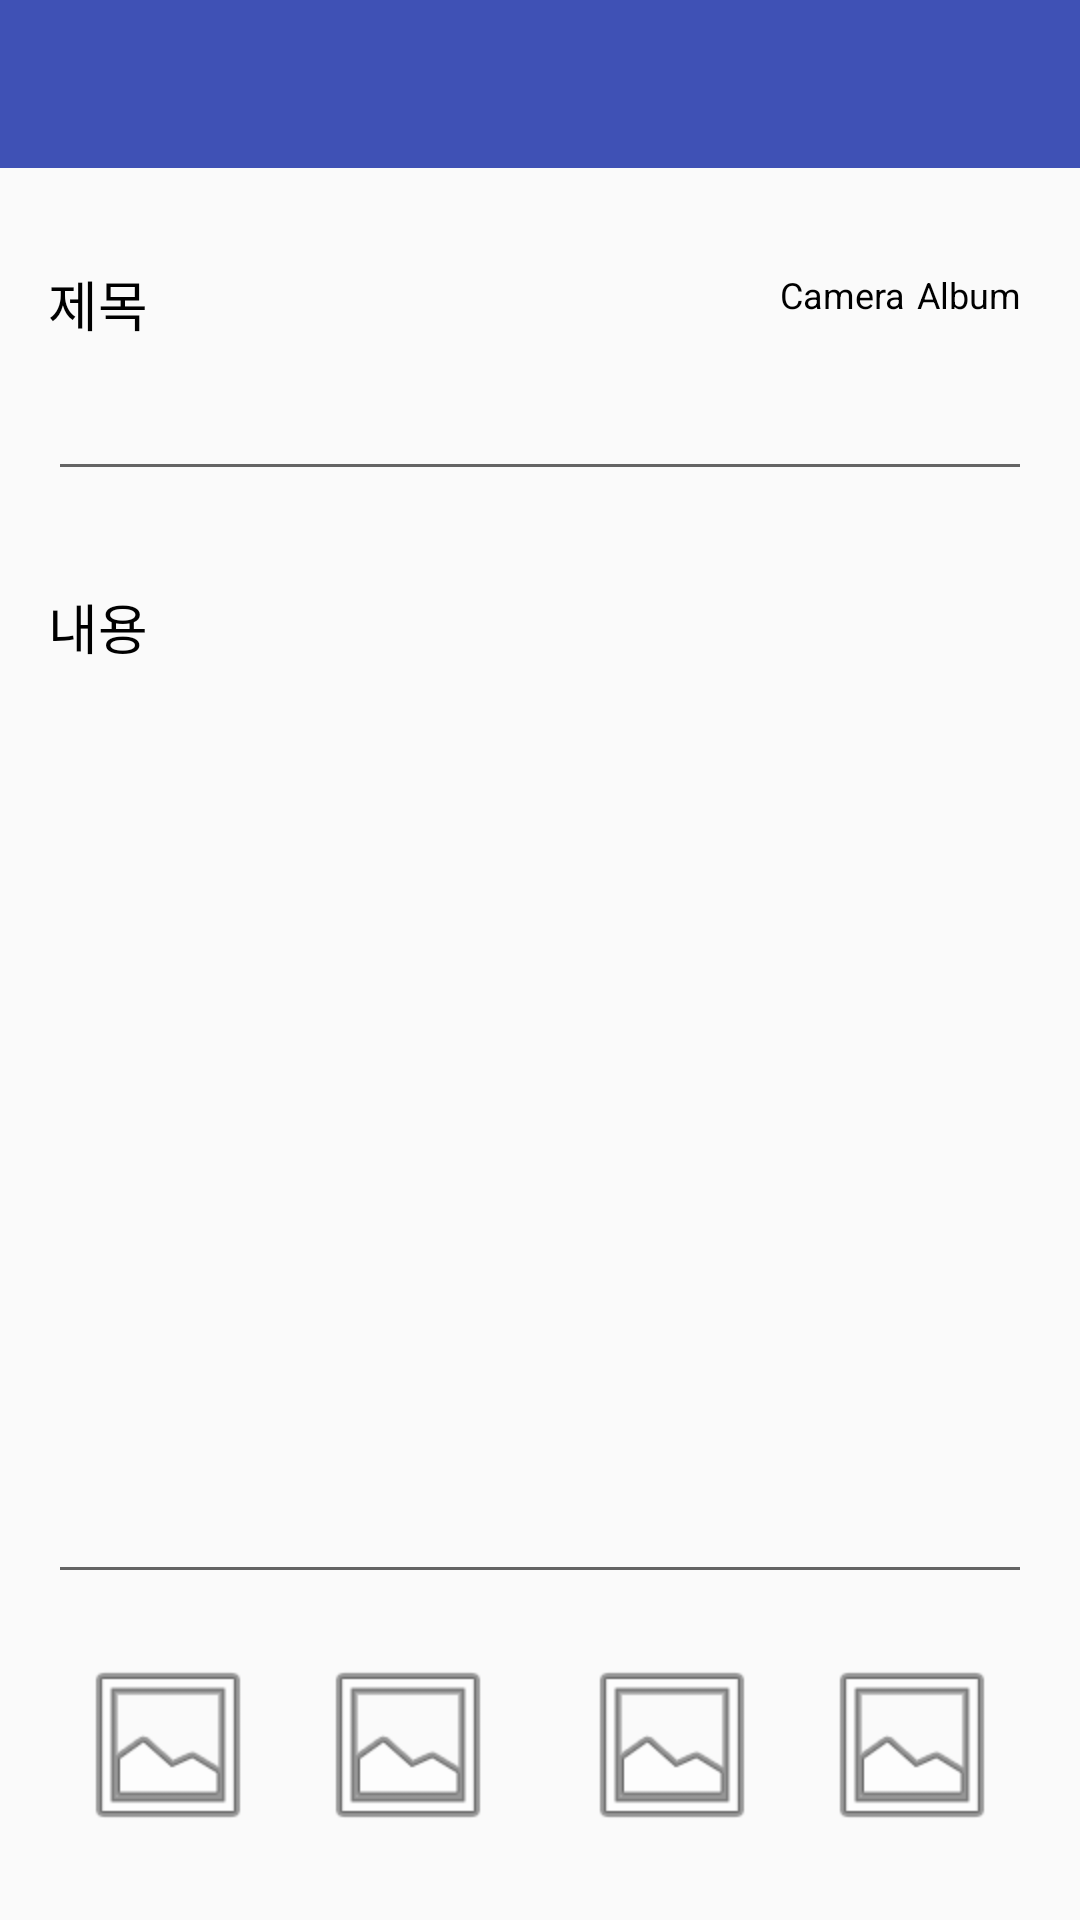

Layout XML and referenced resources for this Android screen:
<!-- AndroidManifest.xml: application theme AppTheme -->
<!-- res/layout/activity_memo_apply.xml -->
<?xml version="1.0" encoding="utf-8"?>
<android.support.constraint.ConstraintLayout xmlns:android="http://schemas.android.com/apk/res/android"
    xmlns:app="http://schemas.android.com/apk/res-auto"
    xmlns:tools="http://schemas.android.com/tools"
    android:layout_width="match_parent"
    android:layout_height="match_parent"
    tools:context=".Memo.MemoApplyActivity">


    <android.support.v7.widget.Toolbar
        android:id="@+id/memoActivity_Toolbar"
        android:layout_width="0dp"
        android:layout_height="wrap_content"
        android:background="?attr/colorPrimary"
        android:minHeight="?attr/actionBarSize"
        android:theme="?attr/actionBarTheme"
        app:layout_constraintEnd_toEndOf="parent"
        app:layout_constraintStart_toStartOf="parent"
        app:layout_constraintTop_toTopOf="parent" />

    <TextView
        android:id="@+id/textView2"
        android:layout_width="wrap_content"
        android:layout_height="wrap_content"
        android:layout_marginStart="16dp"
        android:layout_marginTop="32dp"
        android:text="제목"
        android:textColor="#000000"
        android:textSize="18sp"
        app:layout_constraintStart_toStartOf="parent"
        app:layout_constraintTop_toBottomOf="@+id/memoActivity_Toolbar" />

    <EditText
        android:id="@+id/activity_memo_apply_EditText_Title"
        android:layout_width="0dp"
        android:layout_height="wrap_content"
        android:layout_marginEnd="16dp"
        android:layout_marginTop="8dp"
        android:ems="10"
        android:inputType="textPersonName"
        app:layout_constraintEnd_toEndOf="parent"

        app:layout_constraintStart_toStartOf="@+id/textView2"
        app:layout_constraintTop_toBottomOf="@+id/textView2" />

    <TextView
        android:id="@+id/textView13"
        android:layout_width="wrap_content"
        android:layout_height="wrap_content"
        android:layout_marginTop="32dp"
        android:text="내용"
        android:textColor="#000000"
        android:textSize="18sp"
        app:layout_constraintStart_toStartOf="@+id/activity_memo_apply_EditText_Title"
        app:layout_constraintTop_toBottomOf="@+id/activity_memo_apply_EditText_Title" />

    <EditText
        android:id="@+id/activity_memo_apply_EditText_Contents"
        android:layout_width="0dp"
        android:layout_height="0dp"
        android:layout_marginTop="8dp"
        android:ems="10"
        android:inputType="textMultiLine"
        app:layout_constraintBottom_toTopOf="@+id/guideline12"
        app:layout_constraintEnd_toEndOf="@+id/activity_memo_apply_EditText_Title"
        app:layout_constraintStart_toStartOf="@+id/textView13"
        app:layout_constraintTop_toBottomOf="@+id/textView13" />

    <ImageView
        android:id="@+id/activity_memo_apply_ImageView_1"
        android:layout_width="64dp"
        android:layout_height="64dp"
        android:layout_marginBottom="16dp"
        android:layout_marginStart="24dp"
        android:layout_marginTop="8dp"
        android:scaleType="fitXY"
        app:layout_constraintBottom_toBottomOf="parent"
        app:layout_constraintDimensionRatio="1:1"
        app:layout_constraintEnd_toStartOf="@+id/activity_memo_apply_ImageView_2"
        app:layout_constraintHorizontal_chainStyle="spread_inside"
        app:layout_constraintStart_toStartOf="parent"
        app:layout_constraintTop_toTopOf="@+id/guideline12"
        app:srcCompat="@android:drawable/ic_menu_gallery" />

    <ImageView
        android:id="@+id/activity_memo_apply_ImageView_2"
        android:layout_width="64dp"
        android:layout_height="64dp"
        android:layout_marginBottom="16dp"
        android:layout_marginEnd="8dp"
        android:layout_marginStart="8dp"
        android:layout_marginTop="8dp"
        android:scaleType="fitXY"
        app:layout_constraintBottom_toBottomOf="parent"
        app:layout_constraintDimensionRatio="1:1"
        app:layout_constraintEnd_toStartOf="@+id/activity_memo_apply_ImageView_3"
        app:layout_constraintHorizontal_bias="0.5"
        app:layout_constraintStart_toEndOf="@+id/activity_memo_apply_ImageView_1"
        app:layout_constraintTop_toTopOf="@+id/guideline12"
        app:srcCompat="@android:drawable/ic_menu_gallery" />

    <ImageView
        android:id="@+id/activity_memo_apply_ImageView_3"
        android:layout_width="64dp"
        android:layout_height="64dp"
        android:layout_marginBottom="16dp"
        android:layout_marginEnd="8dp"
        android:layout_marginStart="8dp"
        android:layout_marginTop="8dp"
        android:scaleType="fitXY"
        app:layout_constraintBottom_toBottomOf="parent"
        app:layout_constraintDimensionRatio="1:1"
        app:layout_constraintEnd_toStartOf="@+id/activity_memo_apply_ImageView_4"
        app:layout_constraintHorizontal_bias="0.5"
        app:layout_constraintStart_toEndOf="@+id/activity_memo_apply_ImageView_2"
        app:layout_constraintTop_toTopOf="@+id/guideline12"
        app:srcCompat="@android:drawable/ic_menu_gallery" />

    <ImageView
        android:id="@+id/activity_memo_apply_ImageView_4"
        android:layout_width="64dp"
        android:layout_height="64dp"
        android:layout_marginBottom="16dp"
        android:layout_marginEnd="24dp"
        android:layout_marginTop="8dp"
        android:scaleType="fitXY"
        app:layout_constraintBottom_toBottomOf="parent"
        app:layout_constraintDimensionRatio="1:1"
        app:layout_constraintEnd_toEndOf="parent"
        app:layout_constraintHorizontal_bias="0.5"
        app:layout_constraintStart_toEndOf="@+id/activity_memo_apply_ImageView_3"
        app:layout_constraintTop_toTopOf="@+id/guideline12"
        app:srcCompat="@android:drawable/ic_menu_gallery" />

    <android.support.constraint.Guideline
        android:id="@+id/guideline12"
        android:layout_width="wrap_content"
        android:layout_height="wrap_content"
        android:orientation="horizontal"
        app:layout_constraintGuide_percent="0.83" />

    <ImageButton
        android:id="@+id/activity_memo_apply_Button_Camera"
        android:layout_width="wrap_content"
        android:layout_height="wrap_content"
        android:layout_marginEnd="32dp"
        android:layout_marginTop="16dp"
        android:background="#00000000"
        android:padding="5dp"
        app:layout_constraintEnd_toStartOf="@+id/activity_memo_apply_Button_Album"
        app:layout_constraintTop_toBottomOf="@+id/memoActivity_Toolbar"
        app:srcCompat="@drawable/add_camera_24dp" />

    <ImageButton
        android:id="@+id/activity_memo_apply_Button_Album"
        android:layout_width="wrap_content"
        android:layout_height="wrap_content"
        android:layout_marginEnd="32dp"
        android:layout_marginTop="16dp"
        android:background="#00000000"
        android:padding="5dp"
        app:layout_constraintEnd_toEndOf="parent"
        app:layout_constraintTop_toBottomOf="@+id/memoActivity_Toolbar"
        app:srcCompat="@drawable/album_24dp" />

    <TextView
        android:id="@+id/textView14"
        android:layout_width="wrap_content"
        android:layout_height="wrap_content"
        android:layout_marginBottom="8dp"
        android:text="Camera"
        android:textColor="#000000"
        android:textSize="12sp"
        app:layout_constraintBottom_toTopOf="@+id/activity_memo_apply_EditText_Title"
        app:layout_constraintEnd_toEndOf="@+id/activity_memo_apply_Button_Camera"
        app:layout_constraintStart_toStartOf="@+id/activity_memo_apply_Button_Camera"
        app:layout_constraintTop_toBottomOf="@+id/activity_memo_apply_Button_Camera" />

    <TextView
        android:id="@+id/textView15"
        android:layout_width="wrap_content"
        android:layout_height="wrap_content"
        android:layout_marginTop="8dp"
        android:text="Album"
        android:textColor="#000000"
        android:textSize="12sp"
        app:layout_constraintBottom_toBottomOf="@+id/textView14"
        app:layout_constraintEnd_toEndOf="@+id/activity_memo_apply_Button_Album"
        app:layout_constraintStart_toStartOf="@+id/activity_memo_apply_Button_Album"
        app:layout_constraintTop_toBottomOf="@+id/activity_memo_apply_Button_Album"
        app:layout_constraintVertical_bias="1.0" />

</android.support.constraint.ConstraintLayout>
<!-- resources referenced by this layout -->
<resources>
  <style name="AppTheme" parent="Theme.AppCompat.Light.NoActionBar">
          
          <item name="colorPrimary">@color/colorPrimary</item>
          <item name="colorPrimaryDark">@color/colorPrimaryDark</item>
          <item name="colorAccent">@color/colorAccent</item>
          <item name="android:windowContentOverlay">@null</item>
          <item name="android:windowIsTranslucent">true</item>
      </style>
  <color name="colorPrimary">#3f51b5</color>
  <color name="colorPrimaryDark">#303F9F</color>
  <color name="colorAccent">#bb3f5fff</color>
</resources>
